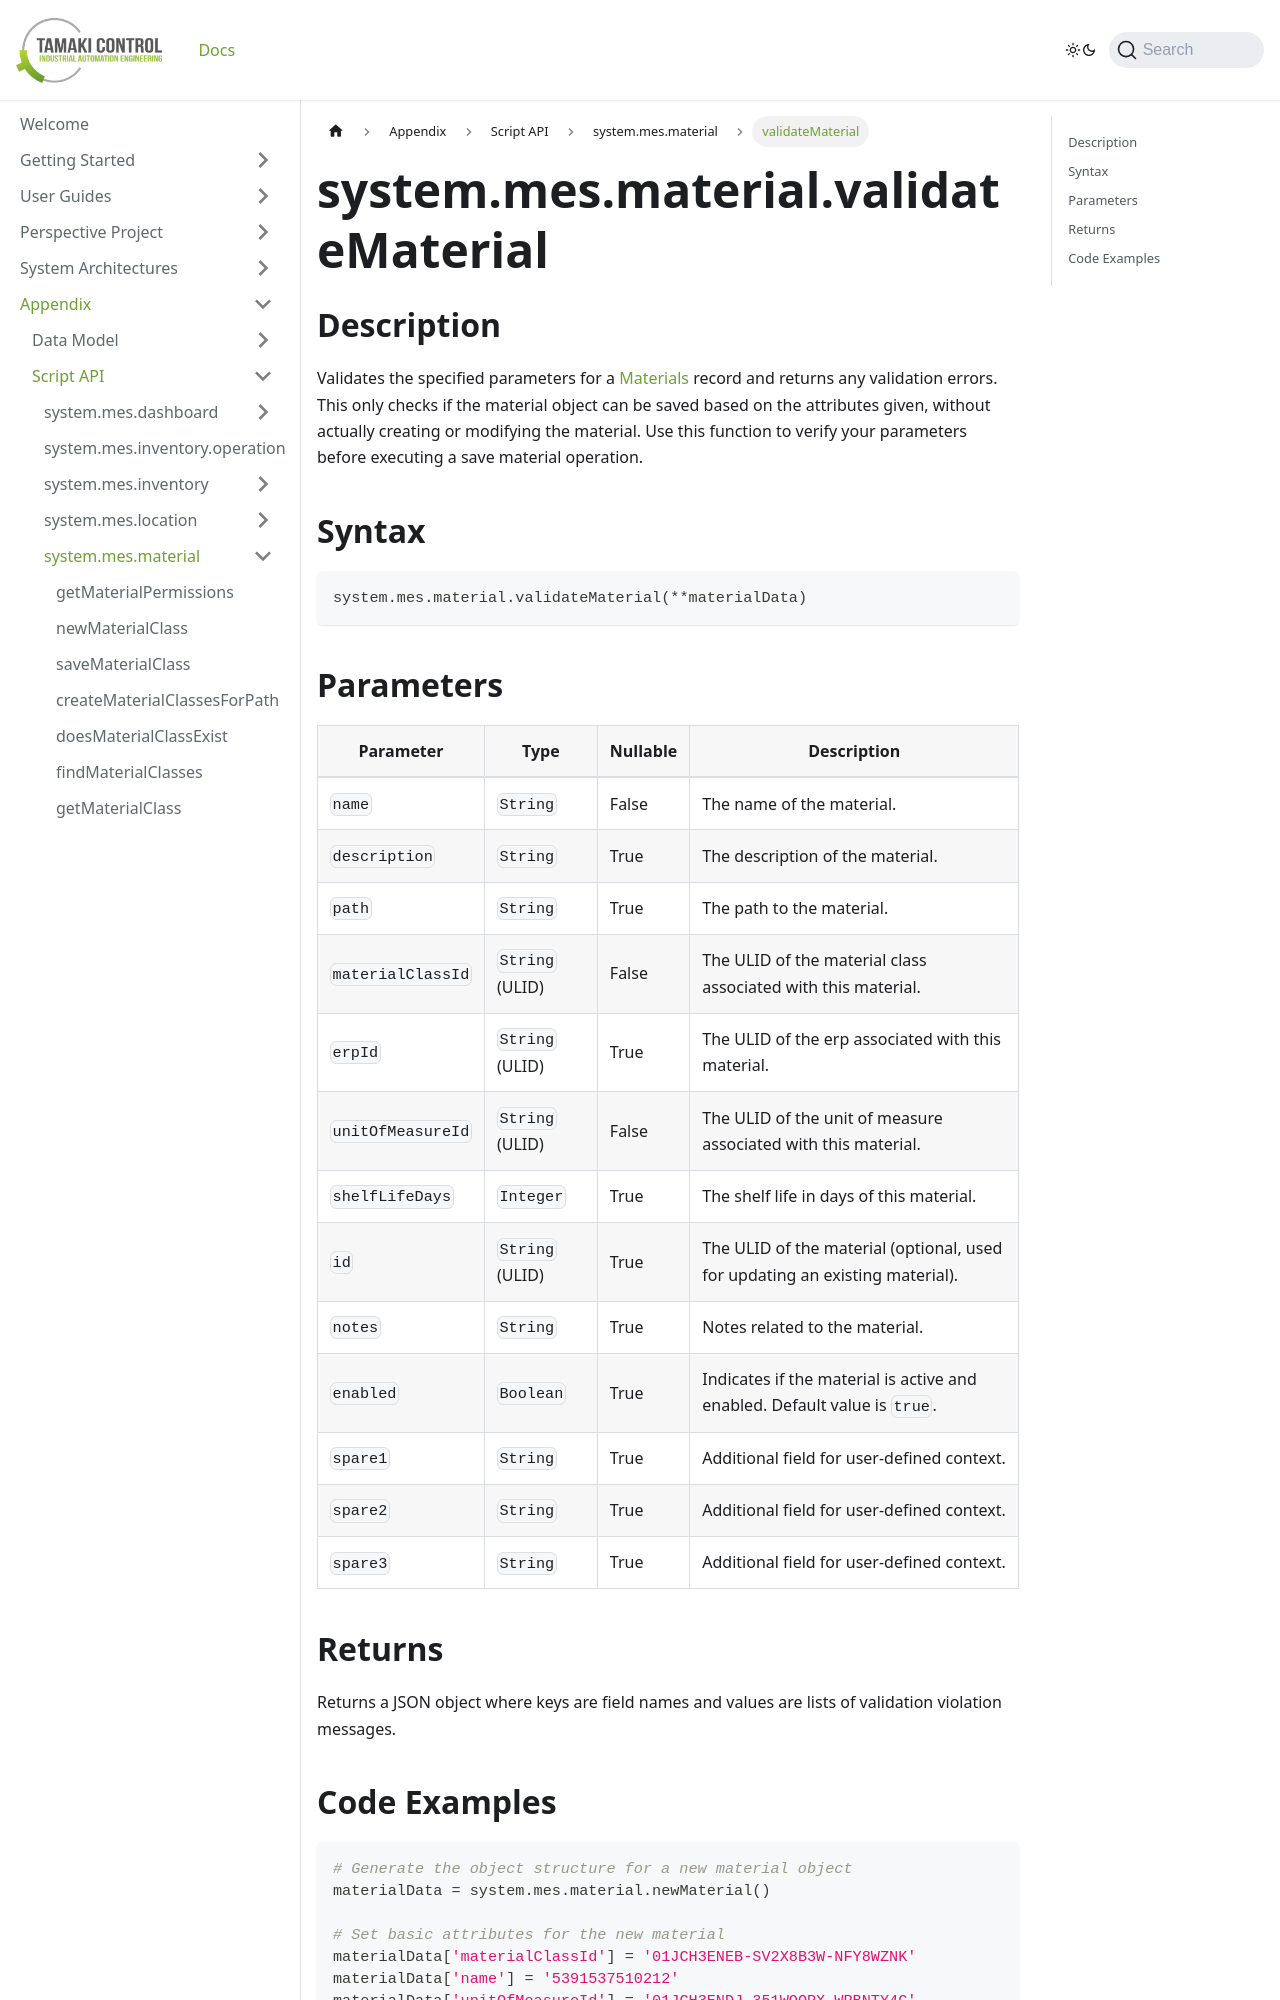

repository: TamakiControl/tamaki-mes-docs · page: docs/appendix/script-api/material-script-api/validate-material/index.html · generator: docusaurus

---
sidebar_position: 21
title: "validateMaterial"
description: "Validates the specified parameters for a material."
---

# system.mes.material.validateMaterial

## Description

Validates the specified parameters for a [Materials](../../data-model/material-model/material) record and returns any validation errors.
This only checks if the material object can be saved based on the attributes given, without actually creating or modifying the material. Use this function to verify your parameters before executing a save material operation.

## Syntax

```python
system.mes.material.validateMaterial(**materialData)
```
